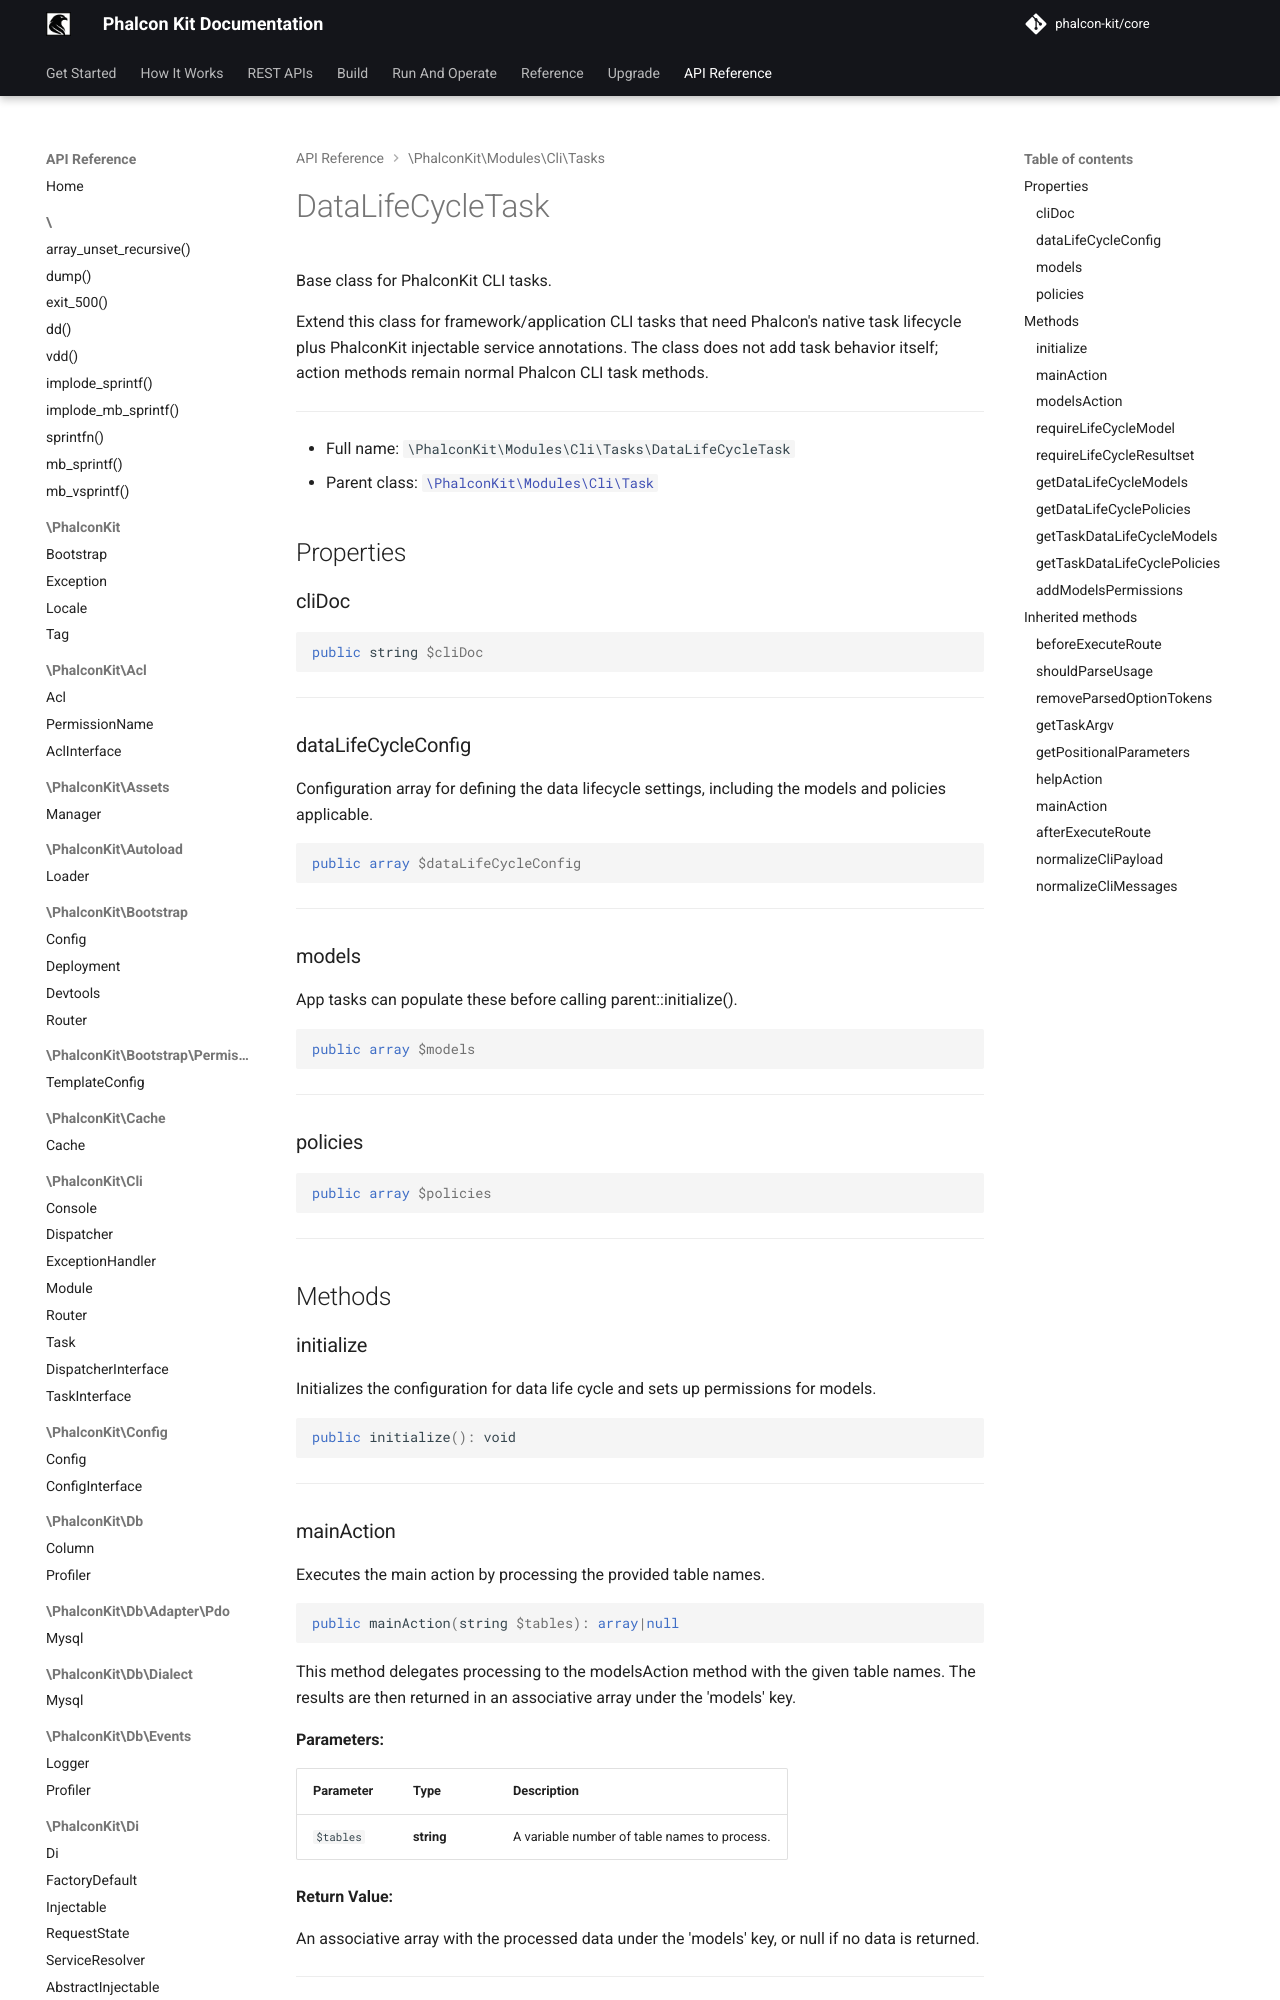

repository: phalcon-kit/docs · page: api/classes/PhalconKit/Modules/Cli/Tasks/DataLifeCycleTask/index.html · generator: mkdocs


Base class for PhalconKit CLI tasks.

Extend this class for framework/application CLI tasks that need Phalcon's
native task lifecycle plus PhalconKit injectable service annotations. The
class does not add task behavior itself; action methods remain normal
Phalcon CLI task methods.

***

* Full name: `\PhalconKit\Modules\Cli\Tasks\DataLifeCycleTask`
* Parent class: [`\PhalconKit\Modules\Cli\Task`](../Task.md)

## Properties

### cliDoc

```php
public string $cliDoc
```

***

### dataLifeCycleConfig

Configuration array for defining the data lifecycle settings,
including the models and policies applicable.

```php
public array $dataLifeCycleConfig
```

***

### models

App tasks can populate these before calling parent::initialize().

```php
public array $models
```

***

### policies

```php
public array $policies
```

***

## Methods
